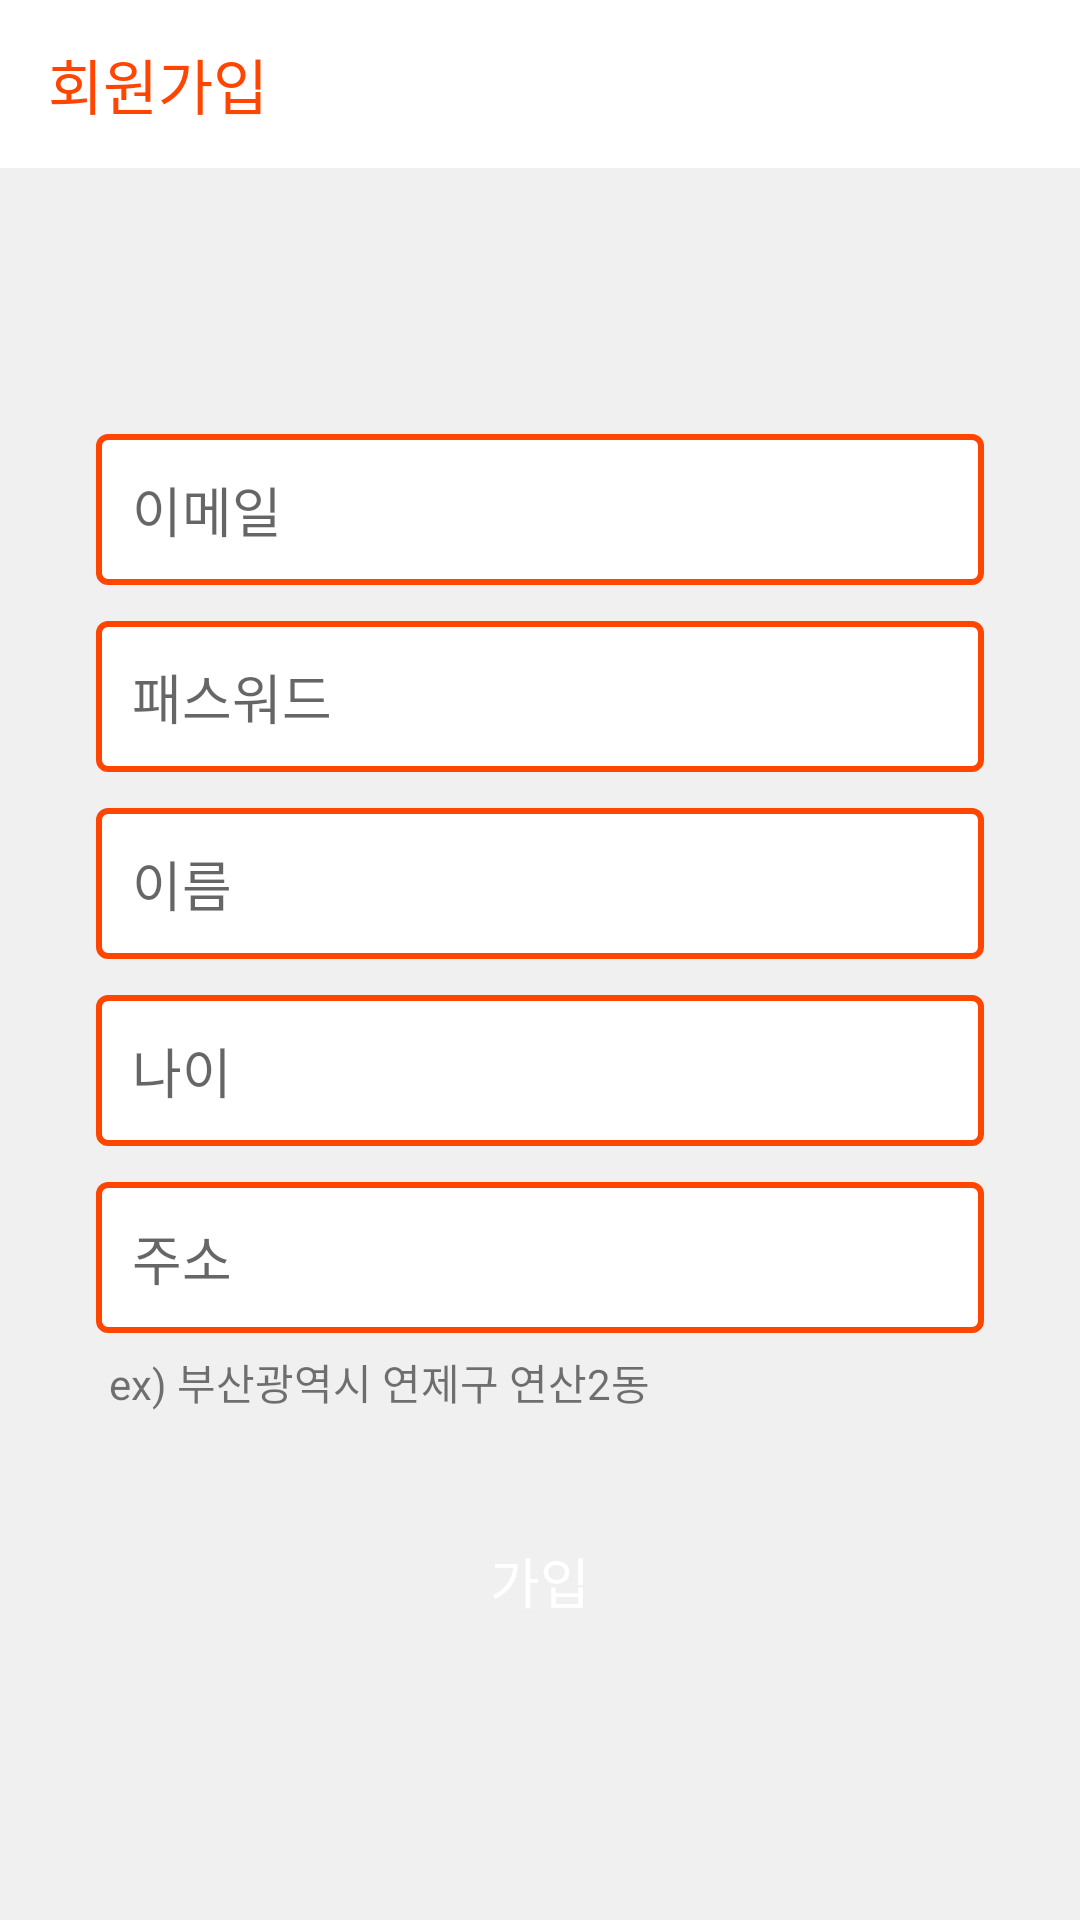

Layout XML and referenced resources for this Android screen:
<!-- AndroidManifest.xml: application theme AppTheme -->
<!-- res/layout/activity_sign_up.xml -->
<?xml version="1.0" encoding="utf-8"?>
<layout xmlns:android="http://schemas.android.com/apk/res/android"
    xmlns:app="http://schemas.android.com/apk/res-auto"
    xmlns:tools="http://schemas.android.com/tools">

    <data>
        <variable
            name="activity"
            type="com.kit.megaphone.ui.activities.SignUpActivity" />
    </data>

    <LinearLayout
        android:layout_width="match_parent"
        android:layout_height="match_parent"
        android:orientation="vertical"
        android:background="#f0f0f0">

        <androidx.appcompat.widget.Toolbar
            android:id="@+id/toolbar"
            android:layout_width="match_parent"
            android:layout_height="wrap_content"
            android:background="@android:color/white"
            app:title="회원가입"
            app:titleTextColor="@color/colorPrimary" />

        <LinearLayout
            android:layout_width="match_parent"
            android:layout_height="match_parent"
            android:orientation="vertical"
            android:padding="32dp"
            android:gravity="center">

            <EditText
                android:id="@+id/email"
                android:layout_width="match_parent"
                android:layout_height="wrap_content"
                android:background="@drawable/edt_bg"
                android:padding="12dp"
                android:hint="이메일"
                android:singleLine="true"
                android:inputType="textEmailAddress"/>

            <EditText
                android:id="@+id/password"
                android:layout_width="match_parent"
                android:layout_height="wrap_content"
                android:background="@drawable/edt_bg"
                android:padding="12dp"
                android:hint="패스워드"
                android:singleLine="true"
                android:layout_marginTop="12dp"
                android:inputType="textWebPassword" />

            <EditText
                android:id="@+id/name"
                android:layout_width="match_parent"
                android:layout_height="wrap_content"
                android:background="@drawable/edt_bg"
                android:padding="12dp"
                android:hint="이름"
                android:layout_marginTop="12dp"
                android:maxLength="5"
                android:singleLine="true"
                android:inputType="textPersonName"/>

            <EditText
                android:id="@+id/age"
                android:layout_width="match_parent"
                android:layout_height="wrap_content"
                android:background="@drawable/edt_bg"
                android:padding="12dp"
                android:layout_marginTop="12dp"
                android:hint="나이"
                android:singleLine="true"
                android:maxLength="2"
                android:inputType="number"/>

            <EditText
                android:id="@+id/address"
                android:layout_width="match_parent"
                android:layout_height="wrap_content"
                android:padding="12dp"
                android:background="@drawable/edt_bg"
                android:layout_marginTop="12dp"
                android:hint="주소"
                android:singleLine="true" />

            <TextView
                android:layout_width="match_parent"
                android:layout_height="wrap_content"
                android:layout_marginTop="6dp"
                android:text="ex) 부산광역시 연제구 연산2동"
                android:textSize="14sp"
                android:layout_marginLeft="3dp"/>

            <Button
                android:layout_width="wrap_content"
                android:layout_height="wrap_content"
                android:background="@drawable/btn_bg"
                android:layout_marginTop="32dp"
                style="?android:attr/borderlessButtonStyle"
                android:text="가입"
                android:textSize="18sp"
                android:textColor="@android:color/white"
                android:onClick="@{activity::submit}"/>
        </LinearLayout>
    </LinearLayout>
</layout>
<!-- resources referenced by this layout -->
<resources>
  <color name="colorPrimary">#FF4500</color>
  <!-- drawable edt_bg (drawable) -->
  <?xml version="1.0" encoding="utf-8"?>
  <shape xmlns:android="http://schemas.android.com/apk/res/android"
      android:shape="rectangle">
  
      <stroke android:color="@color/colorPrimary"
          android:width="2dp" />
      <solid android:color="@android:color/white" />
      <corners android:radius="3dp" />
  </shape>
  <style name="AppTheme" parent="Theme.AppCompat.Light.NoActionBar">
          
          <item name="colorPrimary">@color/colorPrimary</item>
          <item name="colorPrimaryDark">@color/colorPrimaryDark</item>
          <item name="colorAccent">@color/colorAccent</item>
          <item name="android:navigationBarColor" tools:targetApi="lollipop">@color/colorPrimaryDark</item>
      </style>
  <color name="colorPrimaryDark">#E53E00</color>
  <color name="colorAccent">#00BAFF</color>
</resources>
